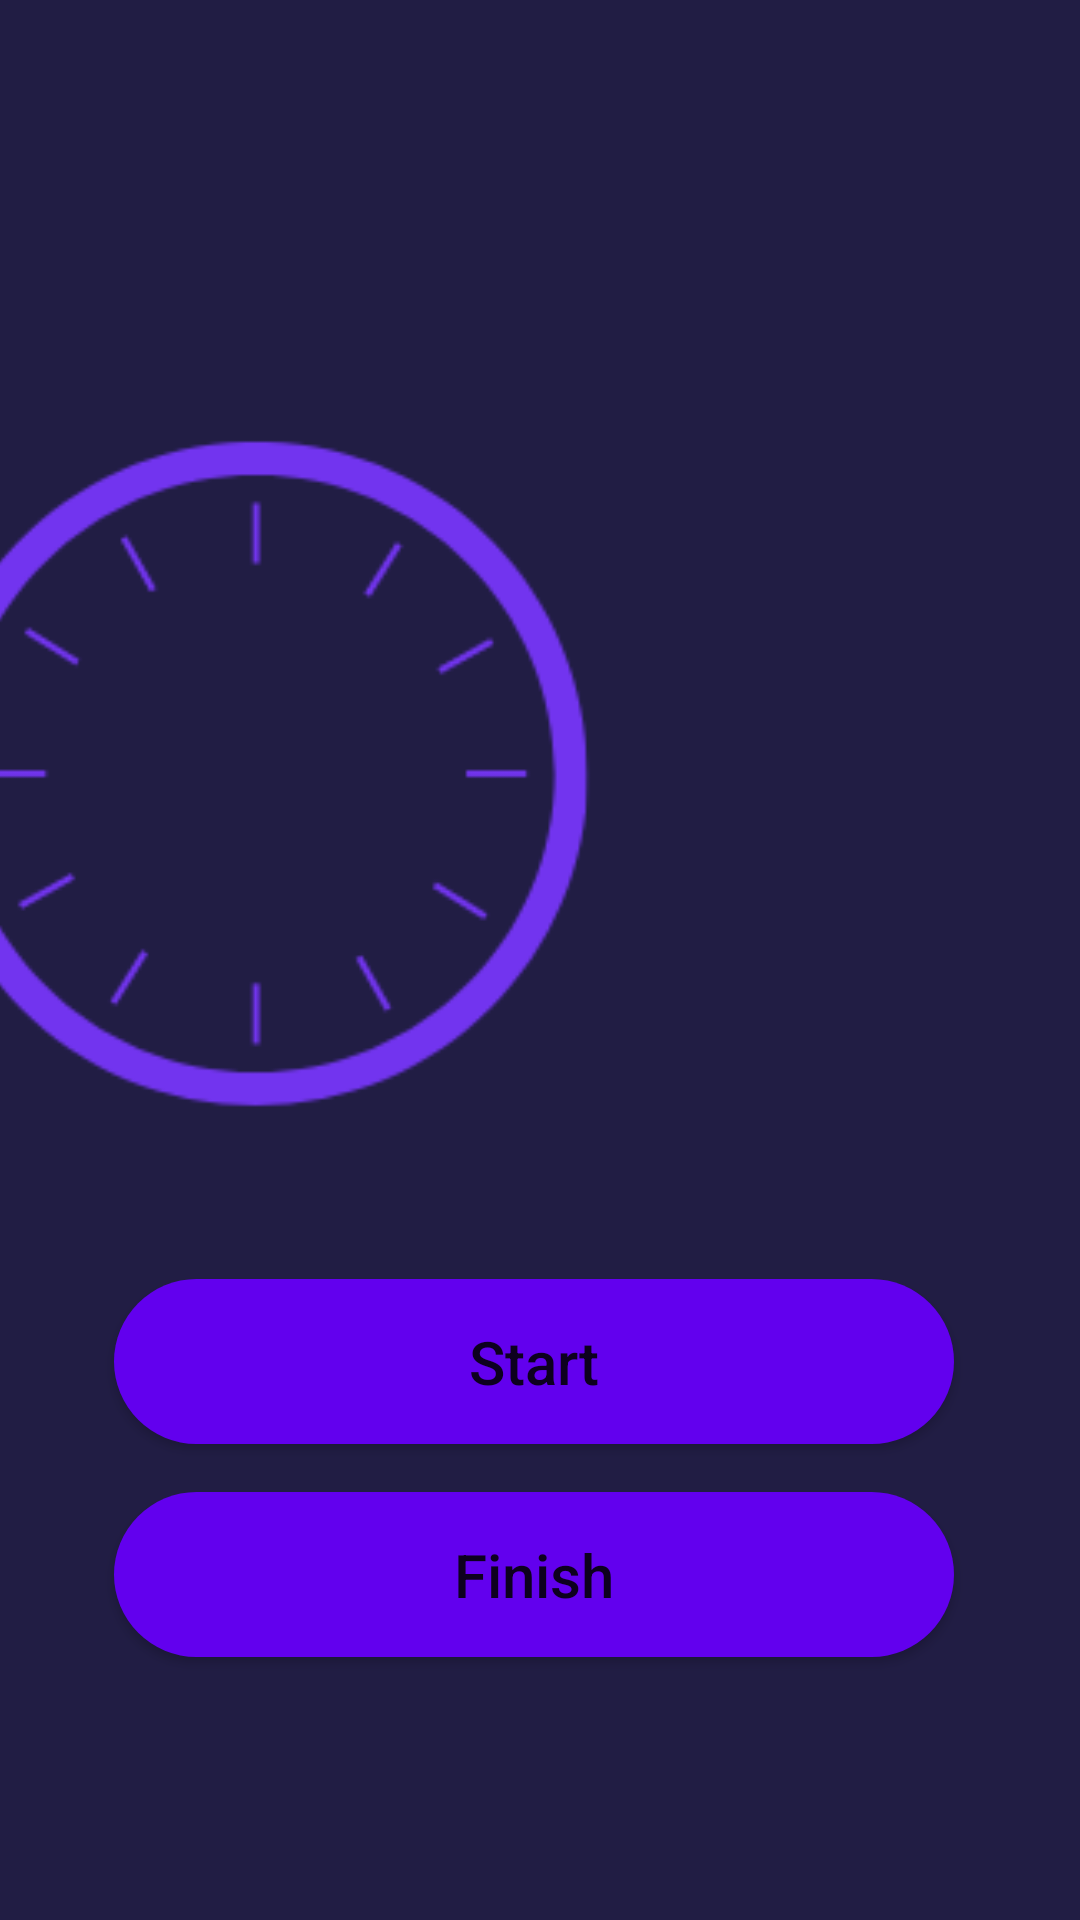

Reconstruct the res/layout file that produces this screen, plus the resources it refers to.
<!-- AndroidManifest.xml: application theme Theme.StopWatch -->
<!-- res/layout/activity_main2.xml -->
<?xml version="1.0" encoding="utf-8"?>

<androidx.constraintlayout.widget.ConstraintLayout xmlns:android="http://schemas.android.com/apk/res/android"
    xmlns:app="http://schemas.android.com/apk/res-auto"
    xmlns:tools="http://schemas.android.com/tools"
    android:layout_width="match_parent"
    android:layout_height="match_parent"
    android:background="#211D44"
    tools:context=".MainActivity2">


    <ImageView
        android:id="@+id/image2"
        android:layout_width="585dp"
        android:layout_height="553dp"
        android:layout_marginStart="8dp"
        app:layout_constraintBottom_toBottomOf="parent"
        app:layout_constraintEnd_toEndOf="parent"
        app:layout_constraintHorizontal_bias="0.696"
        app:layout_constraintStart_toStartOf="parent"

        app:layout_constraintTop_toTopOf="parent"


        app:layout_constraintVertical_bias="0.258"
        app:srcCompat="@drawable/clock2" />

    <Button
        android:id="@+id/b2"
        android:layout_width="280dp"
        android:layout_height="55dp"
        android:layout_marginEnd="8dp"
        android:background="@drawable/background"
        android:text="Start"
        android:textAllCaps="false"
        android:textSize="20dp"
        app:layout_constraintBottom_toBottomOf="parent"
        app:layout_constraintEnd_toEndOf="parent"
        app:layout_constraintHorizontal_bias="0.528"
        app:layout_constraintStart_toStartOf="parent"
        app:layout_constraintTop_toTopOf="parent"
        app:layout_constraintVertical_bias="0.729"
        tools:ignore="MissingConstraints" />

    <Button
        android:id="@+id/b3"
        android:layout_width="280dp"
        android:layout_height="55dp"
        android:layout_marginEnd="8dp"
        android:layout_marginBottom="48dp"
        android:background="@drawable/background"
        android:text="Finish"
        android:textAllCaps="false"
        android:textSize="20dp"
        app:layout_constraintBottom_toBottomOf="parent"
        app:layout_constraintEnd_toEndOf="parent"
        app:layout_constraintHorizontal_bias="0.528"
        app:layout_constraintStart_toStartOf="parent"
        app:layout_constraintTop_toTopOf="parent"
        app:layout_constraintVertical_bias="0.926"
        tools:ignore="MissingConstraints" />


</androidx.constraintlayout.widget.ConstraintLayout>
<!-- resources referenced by this layout -->
<resources>
  <!-- drawable background (drawable) -->
  <?xml version="1.0" encoding="utf-8"?>
  
  <shape xmlns:android="http://schemas.android.com/apk/res/android">
  <solid
      android:color="@color/purple_500"
      />
      <corners
          android:radius="200dp"/>
  </shape>
  <!-- drawable clock2: png bitmap (drawable, 12570 bytes) -->
  <style name="Theme.StopWatch" parent="Theme.AppCompat.Light.DarkActionBar">
          
          <item name="colorPrimary">@color/purple_500</item>
          <item name="colorPrimaryVariant">@color/purple_700</item>
          <item name="colorOnPrimary">@color/white</item>
          
          <item name="colorSecondary">@color/teal_200</item>
          <item name="colorSecondaryVariant">@color/teal_700</item>
          <item name="colorOnSecondary">@color/black</item>
          
          <item name="android:statusBarColor" tools:targetApi="l">?attr/colorPrimaryVariant</item>
          
      </style>
  <!-- not gathered from this repository: default colours our renderer supplied (Android Studio template values) -->
  <color name="purple_500">#FF6200EE</color>
  <color name="purple_700">#FF3700B3</color>
  <color name="teal_200">#FF03DAC5</color>
  <color name="teal_700">#FF018786</color>
  <color name="black">#FF000000</color>
  <color name="white">#FFFFFFFF</color>
</resources>
